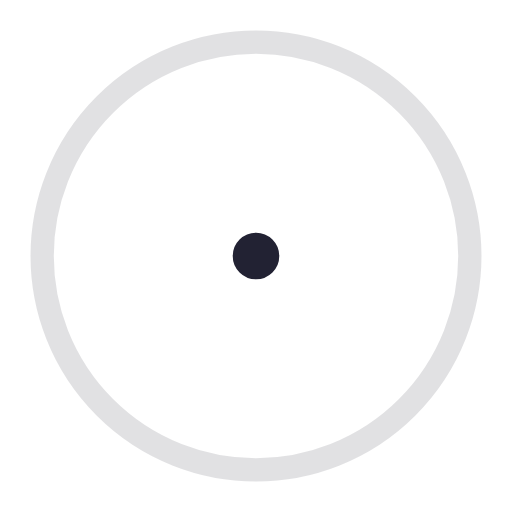
t = 0.00 s
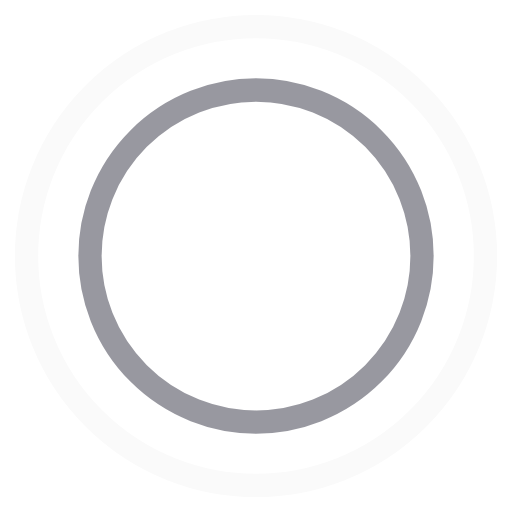
t = 0.45 s
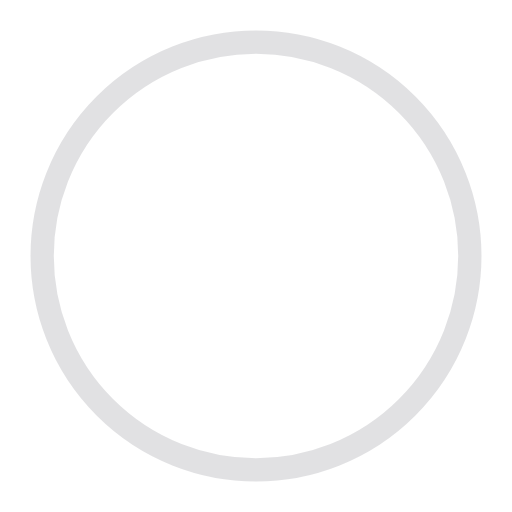
t = 0.90 s
t = 1.35 s: frame unchanged from t = 0.45 s, image omitted

The animated SVG that drew these frames (rendered in a browser with its animation timeline set to each time). Animation: 4 SMIL elements (animate=4); one cycle of 1.80 s, repeats indefinitely.

<!-- By Sam Herbert (@sherb), for everyone. More @ http://goo.gl/7AJzbL -->
<svg width="44" height="44" viewBox="0 0 44 44" xmlns="http://www.w3.org/2000/svg" stroke="#223">
    <g fill="none" fill-rule="evenodd" stroke-width="2">
        <circle cx="22" cy="22" r="1">
            <animate attributeName="r"
                begin="0s" dur="1.8s"
                values="1; 20"
                calcMode="spline"
                keyTimes="0; 1"
                keySplines="0.165, 0.84, 0.44, 1"
                repeatCount="indefinite" />
            <animate attributeName="stroke-opacity"
                begin="0s" dur="1.8s"
                values="1; 0"
                calcMode="spline"
                keyTimes="0; 1"
                keySplines="0.3, 0.61, 0.355, 1"
                repeatCount="indefinite" />
        </circle>
        <circle cx="22" cy="22" r="1">
            <animate attributeName="r"
                begin="-0.9s" dur="1.8s"
                values="1; 20"
                calcMode="spline"
                keyTimes="0; 1"
                keySplines="0.165, 0.84, 0.44, 1"
                repeatCount="indefinite" />
            <animate attributeName="stroke-opacity"
                begin="-0.9s" dur="1.8s"
                values="1; 0"
                calcMode="spline"
                keyTimes="0; 1"
                keySplines="0.3, 0.61, 0.355, 1"
                repeatCount="indefinite" />
        </circle>
    </g>
</svg>